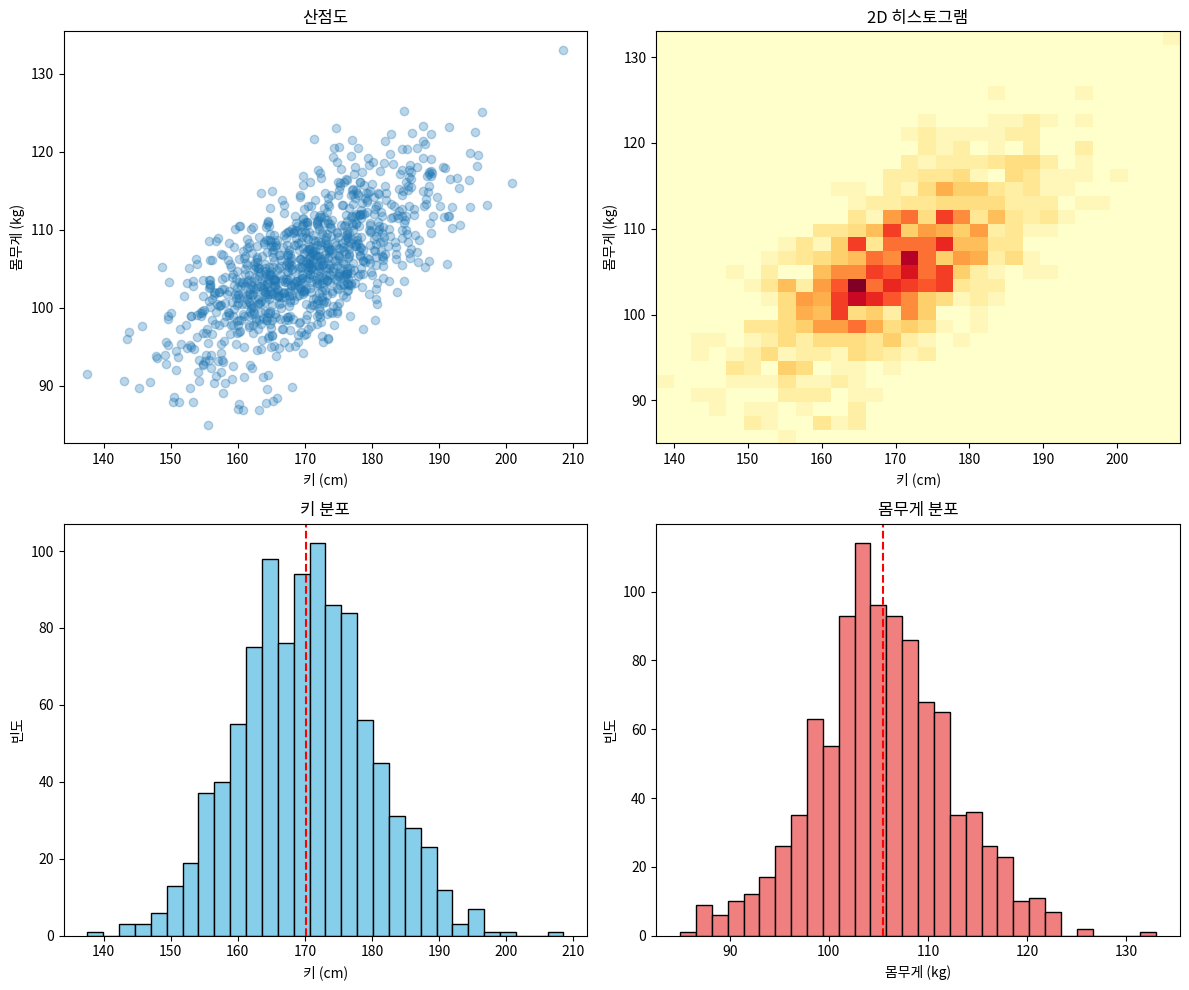

Generate this figure with matplotlib:
import matplotlib.pyplot as plt
import numpy as np

# 2D 히스토그램 (키와 몸무게의 분포)
np.random.seed(42)
height = np.random.normal(170, 10, 1000)
weight = height * 0.5 + np.random.normal(20, 5, 1000)

fig, axes = plt.subplots(2, 2, figsize=(12, 10))

# 1. 산점도
axes[0, 0].scatter(height, weight, alpha=0.3)
axes[0, 0].set_xlabel('키 (cm)')
axes[0, 0].set_ylabel('몸무게 (kg)')
axes[0, 0].set_title('산점도')

# 2. 2D 히스토그램
axes[0, 1].hist2d(height, weight, bins=30, cmap='YlOrRd')
axes[0, 1].set_xlabel('키 (cm)')
axes[0, 1].set_ylabel('몸무게 (kg)')
axes[0, 1].set_title('2D 히스토그램')

# 3. 키 분포
axes[1, 0].hist(height, bins=30, edgecolor='black', color='skyblue')
axes[1, 0].set_xlabel('키 (cm)')
axes[1, 0].set_ylabel('빈도')
axes[1, 0].set_title('키 분포')
axes[1, 0].axvline(height.mean(), color='red', linestyle='--')

# 4. 몸무게 분포
axes[1, 1].hist(weight, bins=30, edgecolor='black', color='lightcoral')
axes[1, 1].set_xlabel('몸무게 (kg)')
axes[1, 1].set_ylabel('빈도')
axes[1, 1].set_title('몸무게 분포')
axes[1, 1].axvline(weight.mean(), color='red', linestyle='--')

plt.tight_layout()
plt.show()

# 상관관계
correlation = np.corrcoef(height, weight)[0, 1]
print(f"키-몸무게 상관계수: {correlation:.3f}")